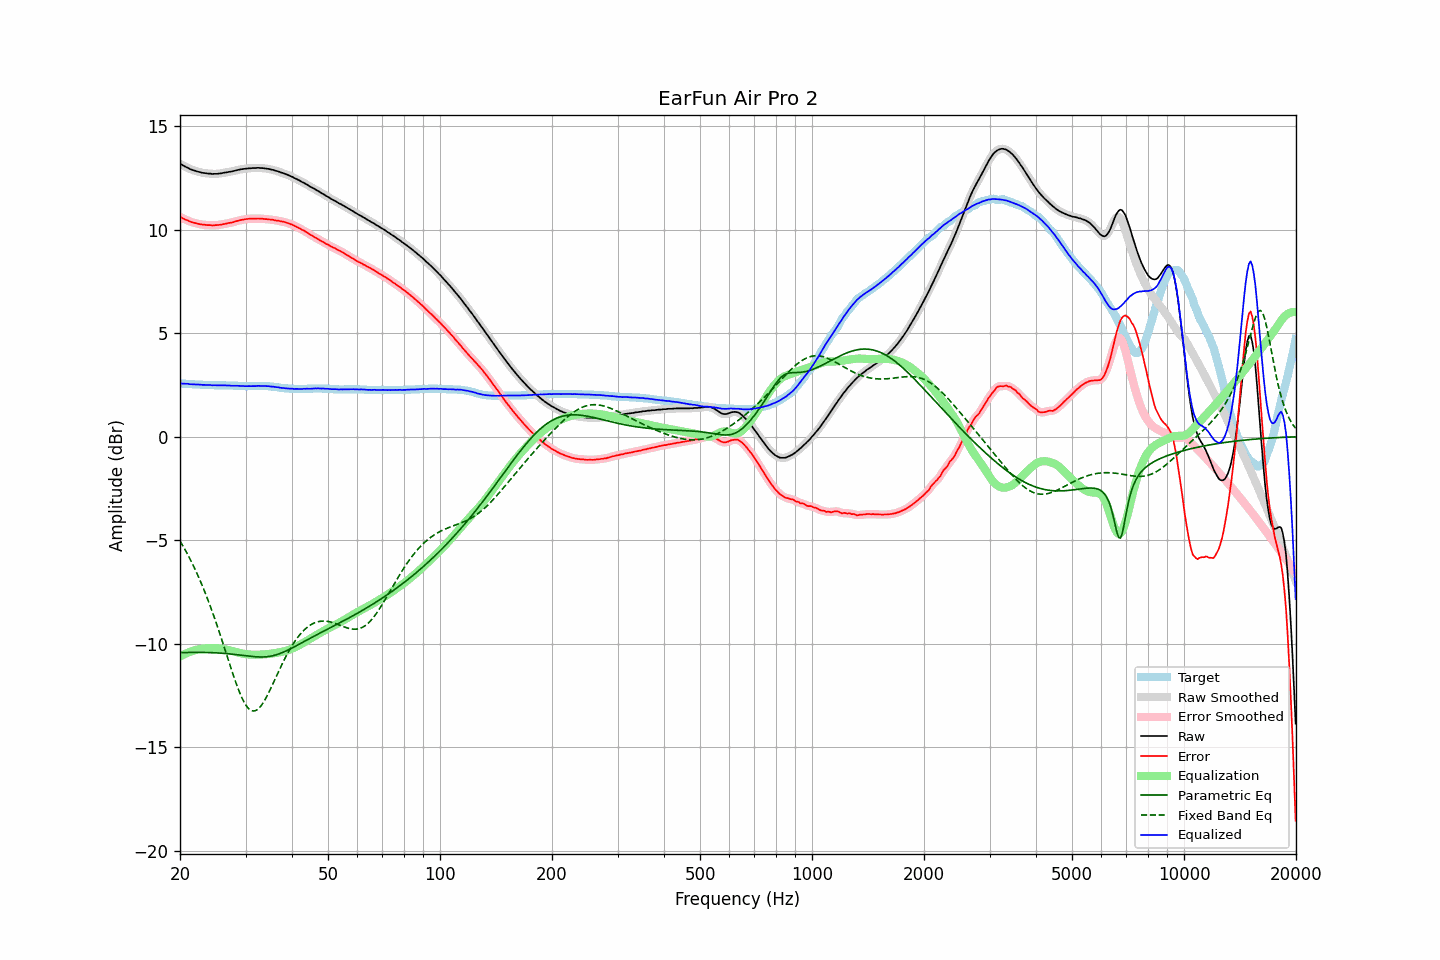

The table this chart was drawn from, first rows:
frequency, raw, error, smoothed, error_smoothed, equalization, parametric_eq, fixed_band_eq, equalized_raw, equalized_smoothed, target
20.00, 13.19, 10.62, 13.19, 10.62, -10.62, -10.44, -5.04, 2.57, 2.57, 2.57
20.20, 13.15, 10.58, 13.14, 10.58, -10.58, -10.43, -5.17, 2.57, 2.57, 2.57
20.40, 13.10, 10.54, 13.10, 10.54, -10.54, -10.43, -5.30, 2.56, 2.56, 2.56
20.61, 13.06, 10.50, 13.06, 10.50, -10.50, -10.43, -5.44, 2.56, 2.56, 2.56
20.81, 13.02, 10.47, 13.02, 10.47, -10.47, -10.43, -5.58, 2.55, 2.55, 2.55
21.02, 12.99, 10.44, 12.98, 10.43, -10.43, -10.43, -5.73, 2.55, 2.55, 2.55
21.23, 12.94, 10.40, 12.94, 10.40, -10.40, -10.43, -5.88, 2.53, 2.54, 2.54
21.44, 12.91, 10.37, 12.91, 10.37, -10.38, -10.43, -6.03, 2.53, 2.53, 2.54
21.66, 12.88, 10.35, 12.88, 10.35, -10.35, -10.43, -6.19, 2.53, 2.53, 2.53
21.87, 12.86, 10.33, 12.85, 10.33, -10.33, -10.42, -6.35, 2.53, 2.53, 2.53
22.09, 12.83, 10.31, 12.83, 10.31, -10.31, -10.42, -6.52, 2.52, 2.52, 2.52
22.31, 12.81, 10.29, 12.81, 10.29, -10.29, -10.42, -6.69, 2.52, 2.52, 2.52
22.54, 12.79, 10.27, 12.79, 10.27, -10.27, -10.42, -6.86, 2.52, 2.51, 2.52
22.76, 12.77, 10.26, 12.77, 10.26, -10.26, -10.43, -7.04, 2.51, 2.51, 2.51
22.99, 12.75, 10.24, 12.75, 10.25, -10.25, -10.43, -7.23, 2.50, 2.50, 2.51
23.22, 12.74, 10.24, 12.74, 10.24, -10.24, -10.43, -7.42, 2.50, 2.50, 2.50
23.45, 12.73, 10.23, 12.73, 10.23, -10.23, -10.43, -7.61, 2.50, 2.50, 2.50
23.69, 12.72, 10.22, 12.72, 10.23, -10.22, -10.43, -7.81, 2.50, 2.50, 2.50
23.92, 12.71, 10.22, 12.71, 10.22, -10.22, -10.43, -8.01, 2.49, 2.49, 2.49
24.16, 12.71, 10.22, 12.70, 10.21, -10.21, -10.44, -8.22, 2.50, 2.49, 2.49
24.40, 12.69, 10.20, 12.70, 10.21, -10.21, -10.44, -8.44, 2.48, 2.49, 2.49
24.65, 12.70, 10.21, 12.69, 10.21, -10.21, -10.44, -8.66, 2.49, 2.48, 2.49
24.89, 12.70, 10.22, 12.69, 10.21, -10.22, -10.44, -8.88, 2.48, 2.48, 2.48
25.14, 12.70, 10.22, 12.70, 10.22, -10.22, -10.45, -9.11, 2.48, 2.48, 2.48
25.39, 12.71, 10.23, 12.71, 10.23, -10.23, -10.45, -9.34, 2.48, 2.48, 2.48
25.65, 12.72, 10.24, 12.72, 10.24, -10.24, -10.46, -9.57, 2.48, 2.48, 2.48
25.91, 12.73, 10.25, 12.73, 10.25, -10.25, -10.46, -9.81, 2.47, 2.48, 2.48
26.16, 12.75, 10.27, 12.74, 10.27, -10.27, -10.47, -10.05, 2.48, 2.48, 2.48
26.43, 12.76, 10.28, 12.76, 10.28, -10.28, -10.48, -10.29, 2.48, 2.48, 2.48
26.69, 12.77, 10.30, 12.77, 10.30, -10.30, -10.48, -10.53, 2.47, 2.48, 2.47
26.96, 12.79, 10.32, 12.78, 10.31, -10.31, -10.49, -10.77, 2.48, 2.47, 2.47
27.23, 12.80, 10.33, 12.80, 10.33, -10.33, -10.50, -11.01, 2.47, 2.47, 2.47
27.50, 12.81, 10.34, 12.81, 10.34, -10.35, -10.50, -11.25, 2.46, 2.46, 2.47
27.77, 12.83, 10.36, 12.83, 10.36, -10.37, -10.51, -11.49, 2.46, 2.46, 2.47
28.05, 12.85, 10.39, 12.85, 10.39, -10.39, -10.52, -11.71, 2.46, 2.46, 2.46
28.33, 12.87, 10.41, 12.87, 10.41, -10.41, -10.53, -11.93, 2.46, 2.46, 2.46
28.62, 12.89, 10.43, 12.89, 10.43, -10.43, -10.54, -12.15, 2.46, 2.46, 2.46
28.90, 12.90, 10.45, 12.90, 10.45, -10.45, -10.55, -12.34, 2.45, 2.45, 2.45
29.19, 12.92, 10.47, 12.92, 10.47, -10.47, -10.56, -12.53, 2.45, 2.45, 2.45
29.48, 12.93, 10.48, 12.93, 10.48, -10.48, -10.57, -12.70, 2.44, 2.44, 2.45
29.78, 12.94, 10.50, 12.94, 10.50, -10.50, -10.58, -12.84, 2.44, 2.44, 2.44
30.08, 12.95, 10.51, 12.95, 10.51, -10.51, -10.59, -12.97, 2.44, 2.44, 2.44
30.38, 12.96, 10.52, 12.96, 10.52, -10.52, -10.60, -13.08, 2.44, 2.44, 2.44
30.68, 12.97, 10.53, 12.97, 10.53, -10.52, -10.61, -13.16, 2.44, 2.44, 2.44
30.99, 12.97, 10.53, 12.97, 10.53, -10.53, -10.62, -13.22, 2.44, 2.44, 2.44
31.30, 12.98, 10.54, 12.97, 10.53, -10.53, -10.62, -13.25, 2.44, 2.44, 2.44
31.61, 12.98, 10.53, 12.98, 10.53, -10.54, -10.63, -13.26, 2.44, 2.44, 2.45
31.93, 12.98, 10.53, 12.98, 10.54, -10.54, -10.64, -13.24, 2.44, 2.45, 2.45
32.24, 12.99, 10.54, 12.98, 10.53, -10.54, -10.64, -13.19, 2.45, 2.45, 2.45
32.57, 12.99, 10.54, 12.98, 10.54, -10.53, -10.64, -13.13, 2.45, 2.45, 2.45
32.89, 12.98, 10.53, 12.98, 10.53, -10.53, -10.65, -13.05, 2.45, 2.45, 2.45
33.22, 12.98, 10.53, 12.98, 10.53, -10.53, -10.65, -12.94, 2.45, 2.45, 2.45
33.55, 12.97, 10.52, 12.97, 10.52, -10.52, -10.64, -12.83, 2.45, 2.45, 2.45
33.89, 12.96, 10.51, 12.96, 10.51, -10.52, -10.64, -12.69, 2.44, 2.44, 2.45
34.23, 12.95, 10.51, 12.95, 10.51, -10.51, -10.63, -12.55, 2.44, 2.44, 2.44
34.57, 12.94, 10.50, 12.93, 10.50, -10.50, -10.62, -12.40, 2.44, 2.43, 2.44
34.92, 12.92, 10.49, 12.92, 10.49, -10.49, -10.61, -12.24, 2.43, 2.43, 2.43
35.27, 12.90, 10.48, 12.90, 10.48, -10.48, -10.60, -12.07, 2.42, 2.42, 2.42
35.62, 12.89, 10.48, 12.88, 10.47, -10.47, -10.58, -11.91, 2.42, 2.41, 2.41
35.97, 12.86, 10.45, 12.86, 10.46, -10.46, -10.56, -11.74, 2.40, 2.40, 2.41
... 635 more rows
